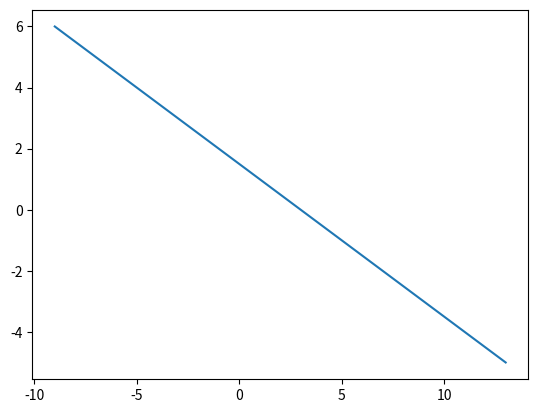

Source code (Python):
## 3. Differentiation ##

import matplotlib.pyplot as plt
import numpy as np
x=np.linspace(-5,6,110)
y=-2*x+3
plt.plot(y,x)
plt.show

## 6. Power Rule ##

derivative_one = "5x^4"
derivative_two = "9x^8"
slope_one = 80
slope_two = 0

## 7. Linearity Of Differentiation ##

derivative_three = "5x^4 - 1"
derivative_four = "3x^2 - 2x"
slope_three = 4
slope_four = 8

## 8. Practicing Finding Extreme Values ##

derivative = "3x^2 - 2x"
critical_points = [0, 2/3]
rel_min = [2/3]
rel_max = [0]